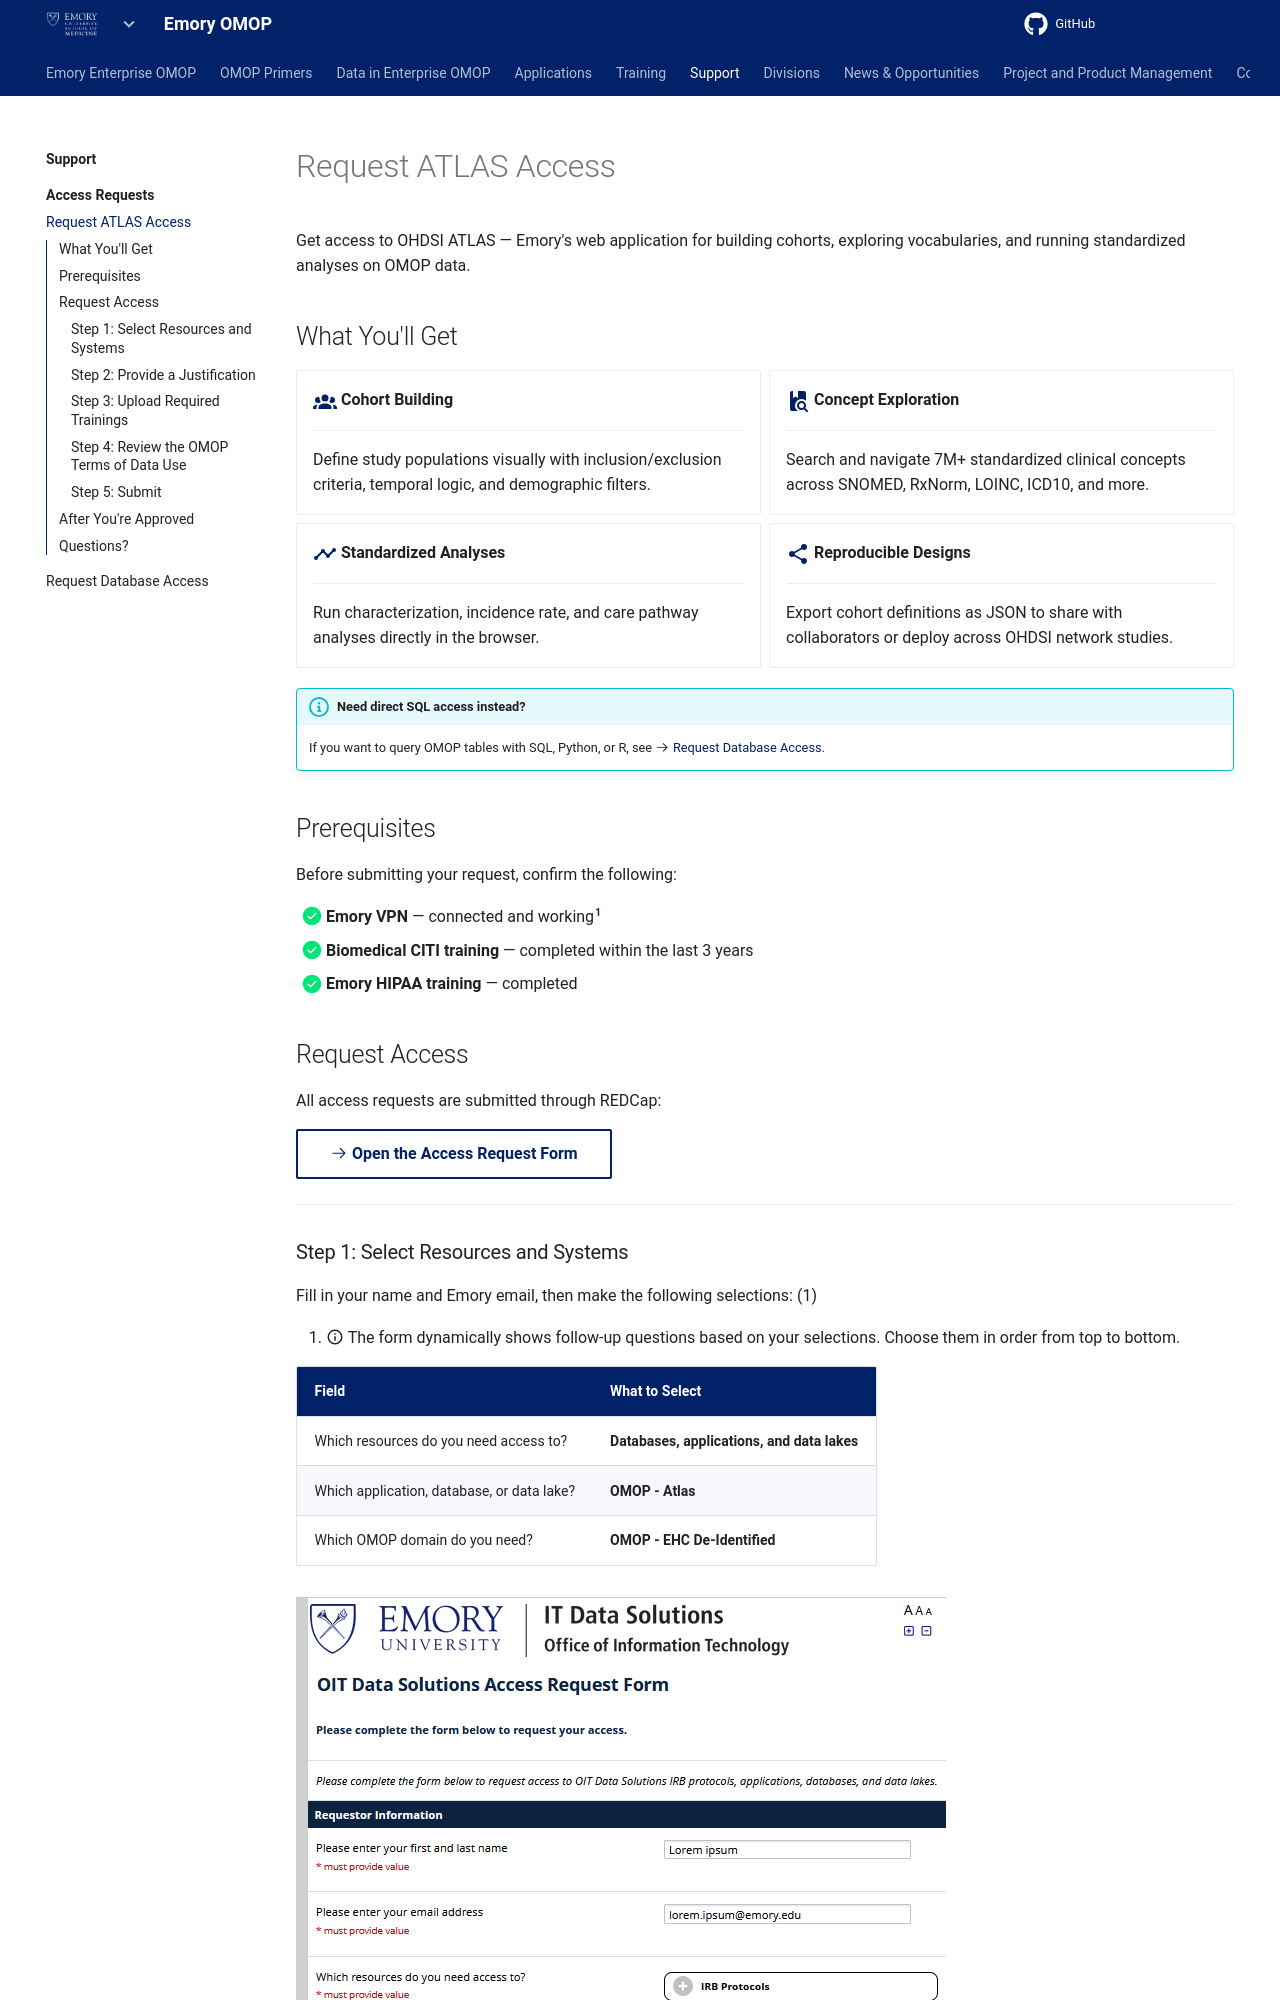

repository: Emory-OMOP/info · page: Support/Access Requests/ATLAS/index.html · generator: mkdocs

---
search:
  exclude: false
title: Request ATLAS Access
---

# Request ATLAS Access

Get access to OHDSI ATLAS — Emory's web application for building cohorts, exploring vocabularies, and running standardized analyses on OMOP data.

## What You'll Get

<div class="grid cards" markdown>

-   :material-account-group:{ .lg .middle } __Cohort Building__

    ---

    Define study populations visually with inclusion/exclusion criteria, temporal logic, and demographic filters.

-   :material-book-search:{ .lg .middle } __Concept Exploration__

    ---

    Search and navigate 7M+ standardized clinical concepts across SNOMED, RxNorm, LOINC, ICD10, and more.

-   :material-chart-timeline-variant:{ .lg .middle } __Standardized Analyses__

    ---

    Run characterization, incidence rate, and care pathway analyses directly in the browser.

-   :material-share-variant:{ .lg .middle } __Reproducible Designs__

    ---

    Export cohort definitions as JSON to share with collaborators or deploy across OHDSI network studies.

</div>

!!! info "Need direct SQL access instead?"
    If you want to query OMOP tables with SQL, Python, or R, see [:octicons-arrow-right-24: Request Database Access](../Databases/index.md).

## Prerequisites

Before submitting your request, confirm the following:

- [x] **Emory VPN** — connected and working[^1]
- [x] **Biomedical CITI training** — completed within the last 3 years
- [x] **Emory HIPAA training** — completed

[^1]: Verify your VPN by navigating to the [Emory ATLAS Instance](https://ohdsi-atlas.emory.edu/atlas/#/){ target="_blank" }. If the page loads, you're connected.

## Request Access

All access requests are submitted through REDCap:

[:octicons-arrow-right-24: Open the Access Request Form](https://redcap.emory.edu/surveys/?s=KTPWCCDPEHFYLETP){ target="_blank" .md-button }

---
